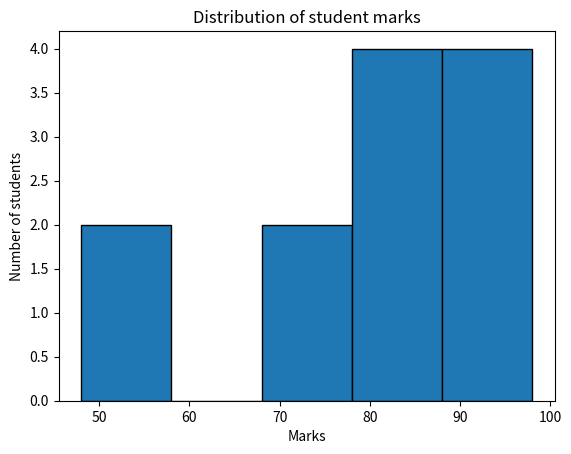

Write the Python code that produced this figure.
import matplotlib.pyplot as plt
 
marks = [72,93,56,78,48,98,96,76,79,85,89,79,]

plt.hist(marks, bins=5, edgecolor="black")
plt.title("Distribution of student marks")
plt.xlabel("Marks")
plt.ylabel("Number of students")
plt.show()
